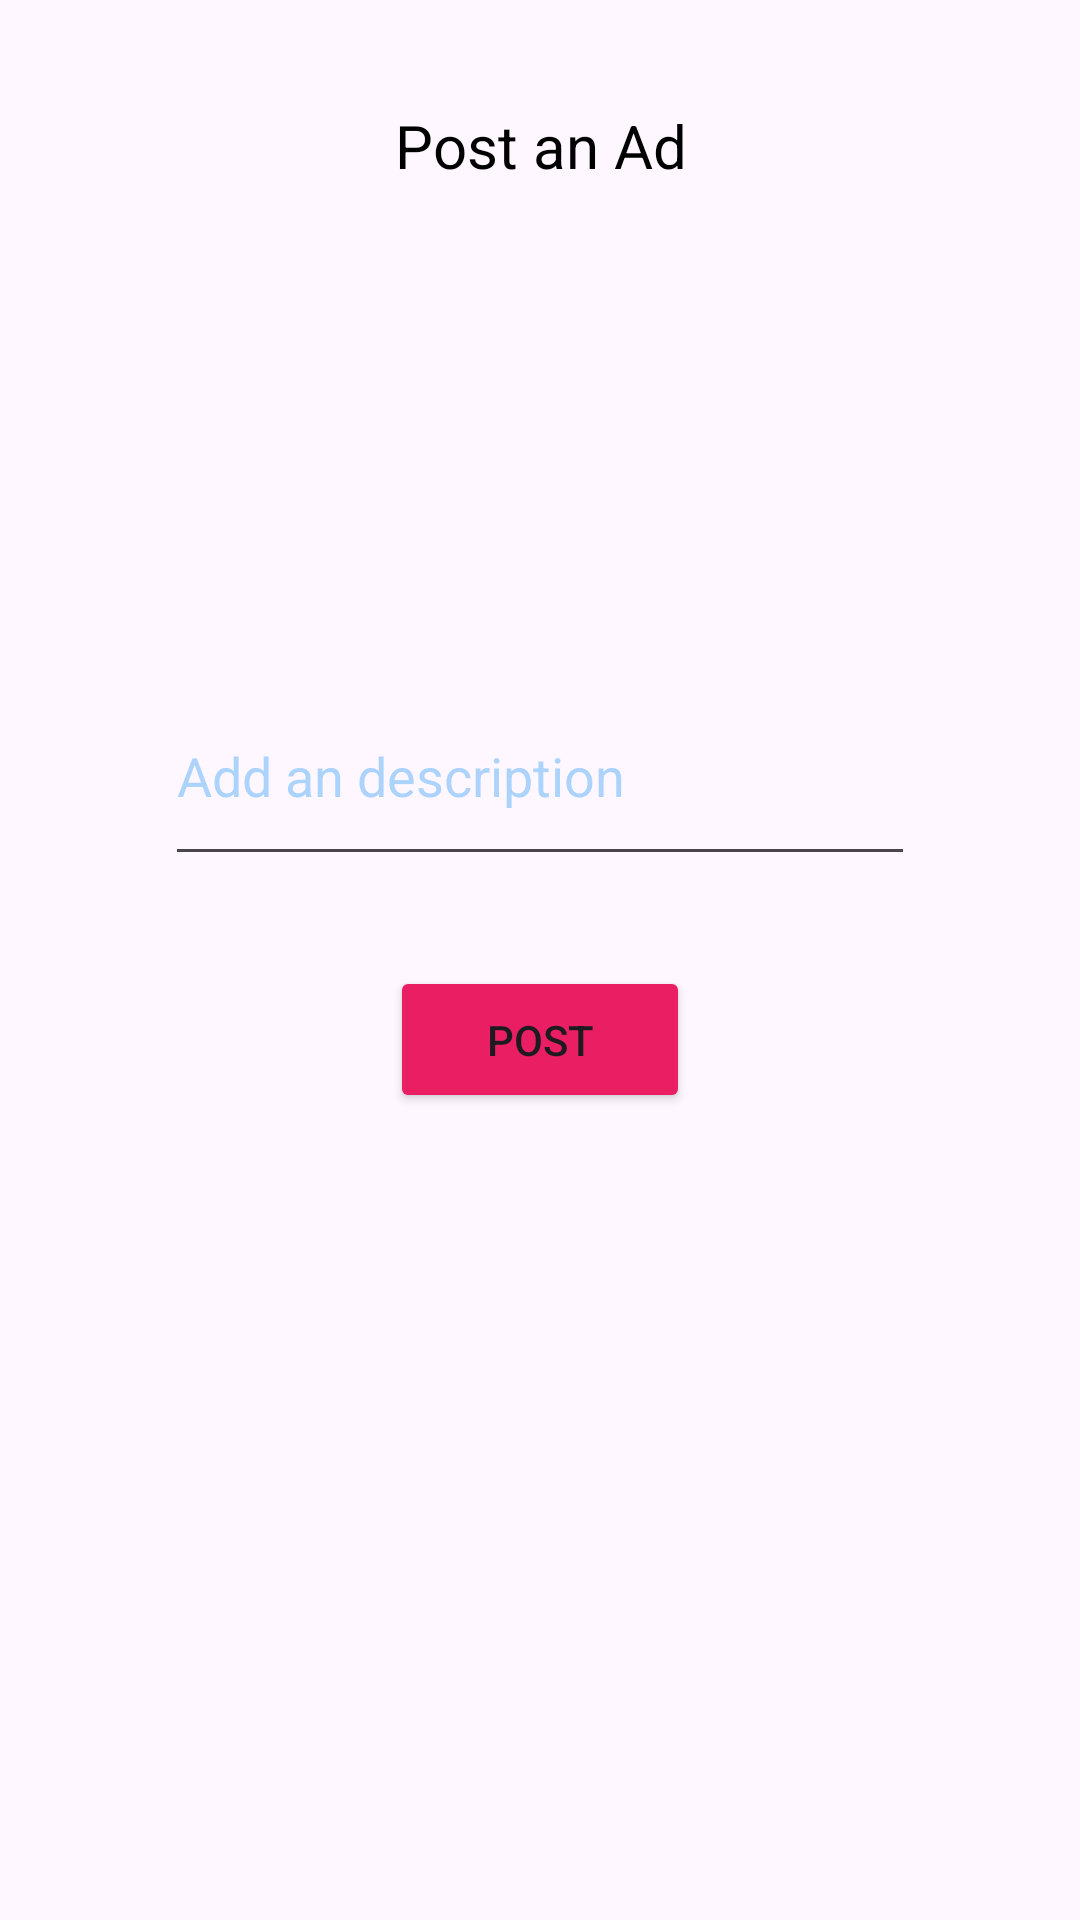

The Android layout XML behind this screen, and the referenced resources:
<!-- AndroidManifest.xml: application theme Theme.Offer_java -->
<!-- res/layout/modal_bottom_sheet.xml -->
<?xml version="1.0" encoding="utf-8"?>


<LinearLayout xmlns:android="http://schemas.android.com/apk/res/android"
    android:id="@+id/modalBottomSheetContainer"
    android:layout_width="match_parent"
    android:layout_height="match_parent"
    android:orientation="vertical"
    android:padding="15dp">

    <TextView
        android:layout_width="match_parent"
        android:layout_height="wrap_content"
        android:layout_gravity="center"
        android:layout_marginTop="20dp"
        android:gravity="center"
        android:text="Post an Ad"
        android:textColor="@color/black"
        android:textSize="20sp" />


        <ImageView
            android:id="@+id/imageview"
            android:layout_width="200dp"
            android:layout_height="100dp"
            android:layout_gravity="center"
            android:scaleType="fitXY"
            android:layout_marginTop="20dp"
            android:src="@drawable/ic_launcher_background" />

        <LinearLayout
            android:layout_width="match_parent"
            android:layout_height="wrap_content"
            android:layout_margin="40dp"
            android:orientation="vertical">
            <EditText
                android:id="@+id/ad_desc"
                android:layout_width="match_parent"
                android:layout_height="70dp"
                android:textColor="#03A9F4"
                android:hint="Add an description"
                android:textColorHint="#5E2196F3"
                android:minWidth="50pt"
                />

            <Button
                android:id="@+id/post_ad"
                android:layout_width="100dp"
                android:layout_height="wrap_content"
                android:layout_gravity="center"
                android:layout_margin="30dp"
                android:padding="15dp"
                android:textSize="14sp"
                android:backgroundTint="#E91E63"
                android:text="POST"
                />
        </LinearLayout>


</LinearLayout>
<!-- resources referenced by this layout -->
<resources>
  <style name="Theme.Offer_java" parent="Base.Theme.Offer_java" />
  <style name="Base.Theme.Offer_java" parent="Theme.Material3.DayNight.NoActionBar">
          
          <item name="colorPrimary">#00BCD4</item>
      </style>
  <!-- not gathered from this repository: default colours our renderer supplied (Android Studio template values) -->
  <color name="black">#FF000000</color>
</resources>
